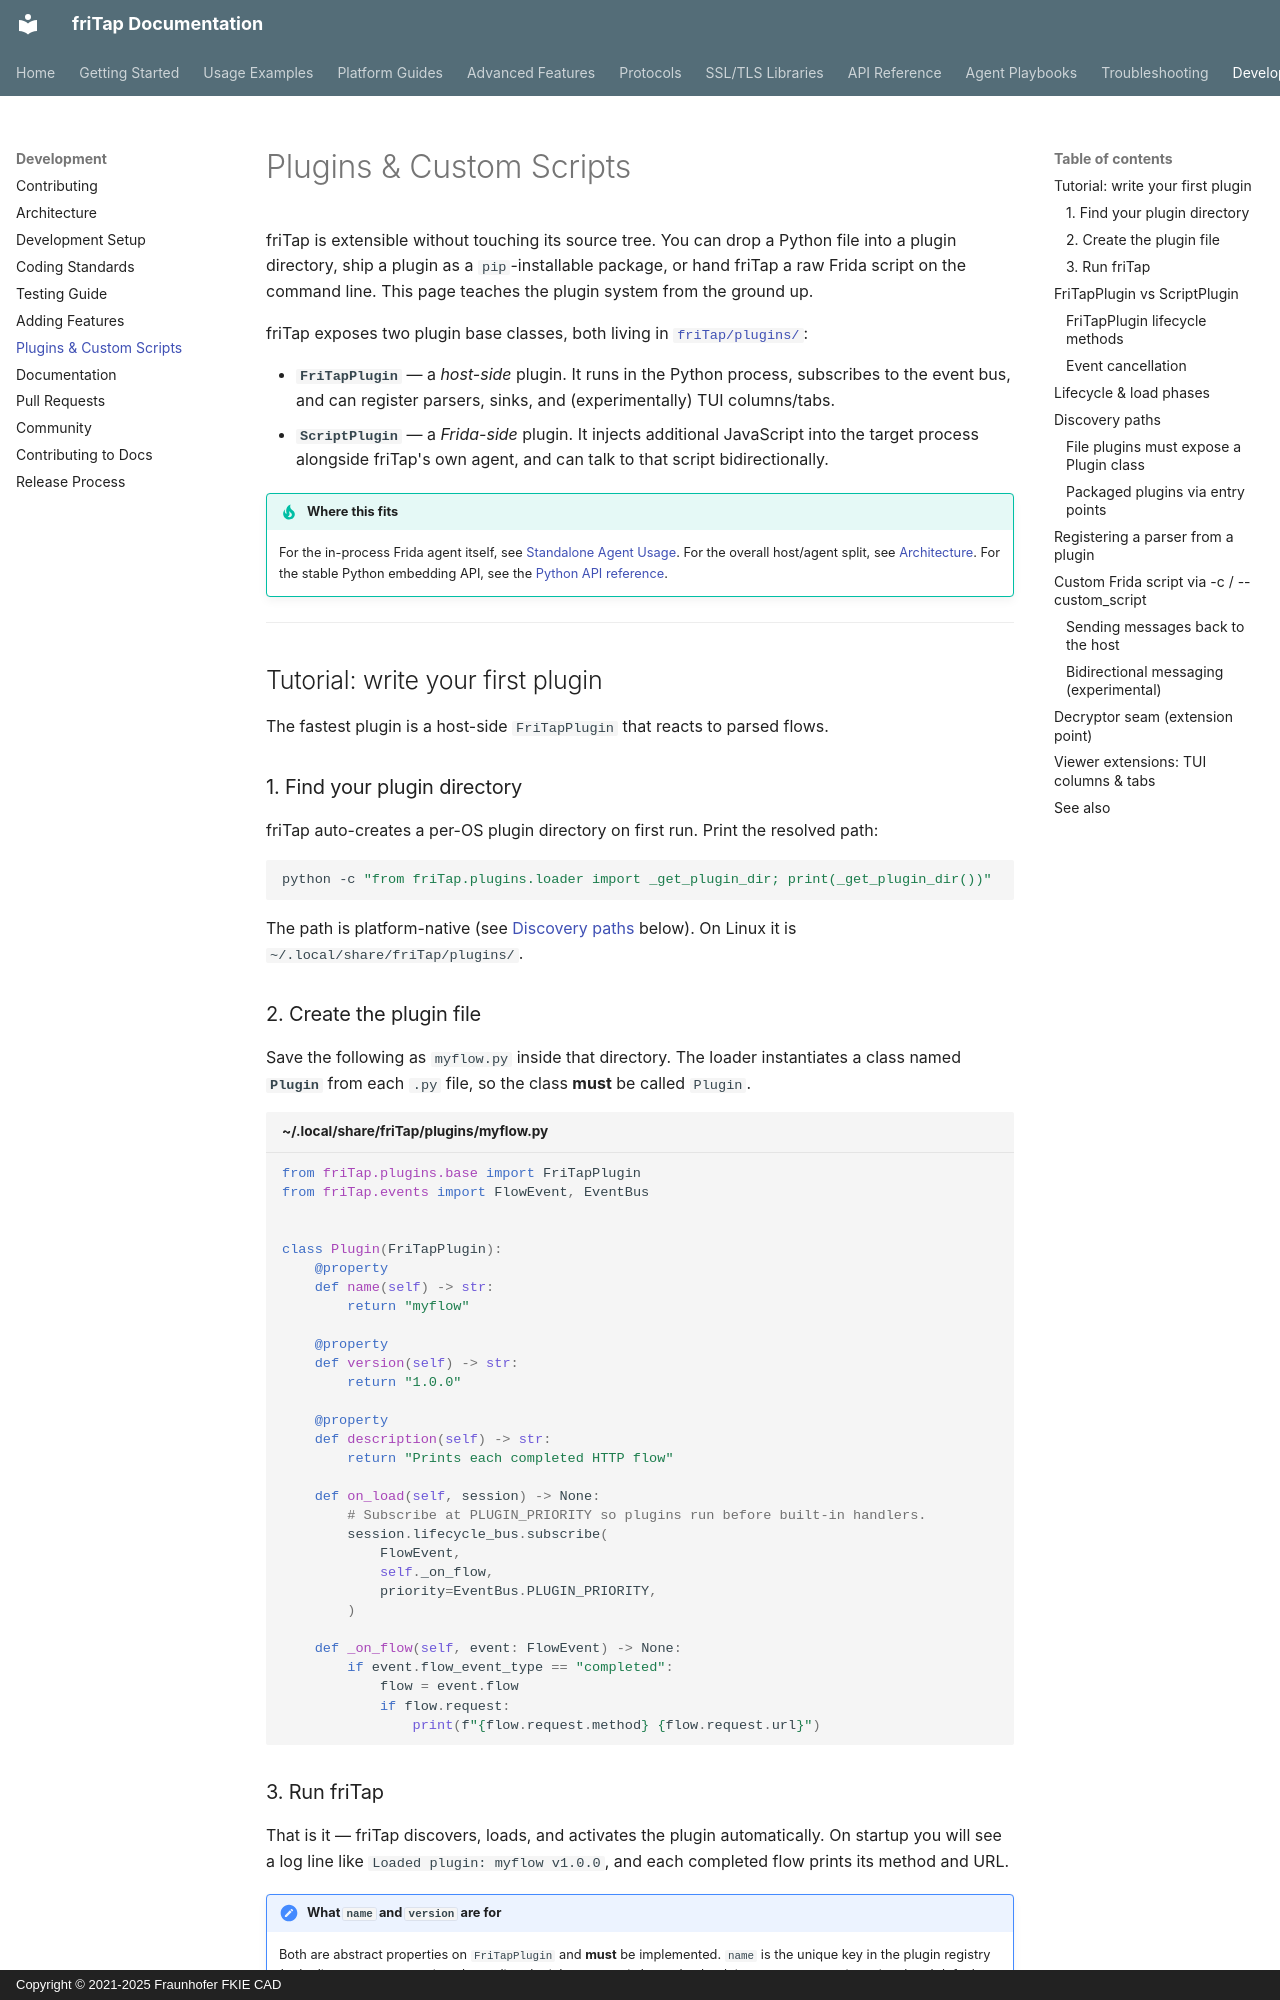

repository: fkie-cad/friTap · page: development/plugins/index.html · generator: mkdocs · copyright: Copyright © 2021-2025 Fraunhofer FKIE CAD

# Plugins & Custom Scripts

friTap is extensible without touching its source tree. You can drop a Python
file into a plugin directory, ship a plugin as a `pip`-installable package, or
hand friTap a raw Frida script on the command line. This page teaches the
plugin system from the ground up.

friTap exposes two plugin base classes, both living in
[`friTap/plugins/`](https://github.com/fkie-cad/friTap/tree/main/friTap/plugins):

- **`FriTapPlugin`** — a *host-side* plugin. It runs in the Python process,
  subscribes to the event bus, and can register parsers, sinks, and (experimentally)
  TUI columns/tabs.
- **`ScriptPlugin`** — a *Frida-side* plugin. It injects additional JavaScript
  into the target process alongside friTap's own agent, and can talk to that
  script bidirectionally.

!!! tip "Where this fits"
    For the in-process Frida agent itself, see
    [Standalone Agent Usage](../advanced/standalone-agent.md). For the overall
    host/agent split, see [Architecture](architecture.md). For the stable
    Python embedding API, see the [Python API reference](../api/python.md).

---

## Tutorial: write your first plugin

The fastest plugin is a host-side `FriTapPlugin` that reacts to parsed flows.

### 1. Find your plugin directory

friTap auto-creates a per-OS plugin directory on first run. Print the resolved
path:

```bash
python -c "from friTap.plugins.loader import _get_plugin_dir; print(_get_plugin_dir())"
```

The path is platform-native (see [Discovery paths](#discovery-paths) below). On
Linux it is `~/.local/share/friTap/plugins/`.

### 2. Create the plugin file

Save the following as `myflow.py` inside that directory. The loader instantiates
a class named **`Plugin`** from each `.py` file, so the class **must** be called
`Plugin`.

```python title="~/.local/share/friTap/plugins/myflow.py"
from friTap.plugins.base import FriTapPlugin
from friTap.events import FlowEvent, EventBus


class Plugin(FriTapPlugin):
    @property
    def name(self) -> str:
        return "myflow"

    @property
    def version(self) -> str:
        return "1.0.0"

    @property
    def description(self) -> str:
        return "Prints each completed HTTP flow"

    def on_load(self, session) -> None:
        # Subscribe at PLUGIN_PRIORITY so plugins run before built-in handlers.
        session.lifecycle_bus.subscribe(
            FlowEvent,
            self._on_flow,
            priority=EventBus.PLUGIN_PRIORITY,
        )

    def _on_flow(self, event: FlowEvent) -> None:
        if event.flow_event_type == "completed":
            flow = event.flow
            if flow.request:
                print(f"{flow.request.method} {flow.request.url}")
```

### 3. Run friTap

That is it — friTap discovers, loads, and activates the plugin automatically.
On startup you will see a log line like `Loaded plugin: myflow v1.0.0`, and each
completed flow prints its method and URL.

!!! note "What `name` and `version` are for"
    Both are abstract properties on `FriTapPlugin` and **must** be implemented.
    `name` is the unique key in the plugin registry (a duplicate name overwrites
    the earlier plugin); `version` is logged at load time. `description` is
    optional and defaults to an empty string.

---
